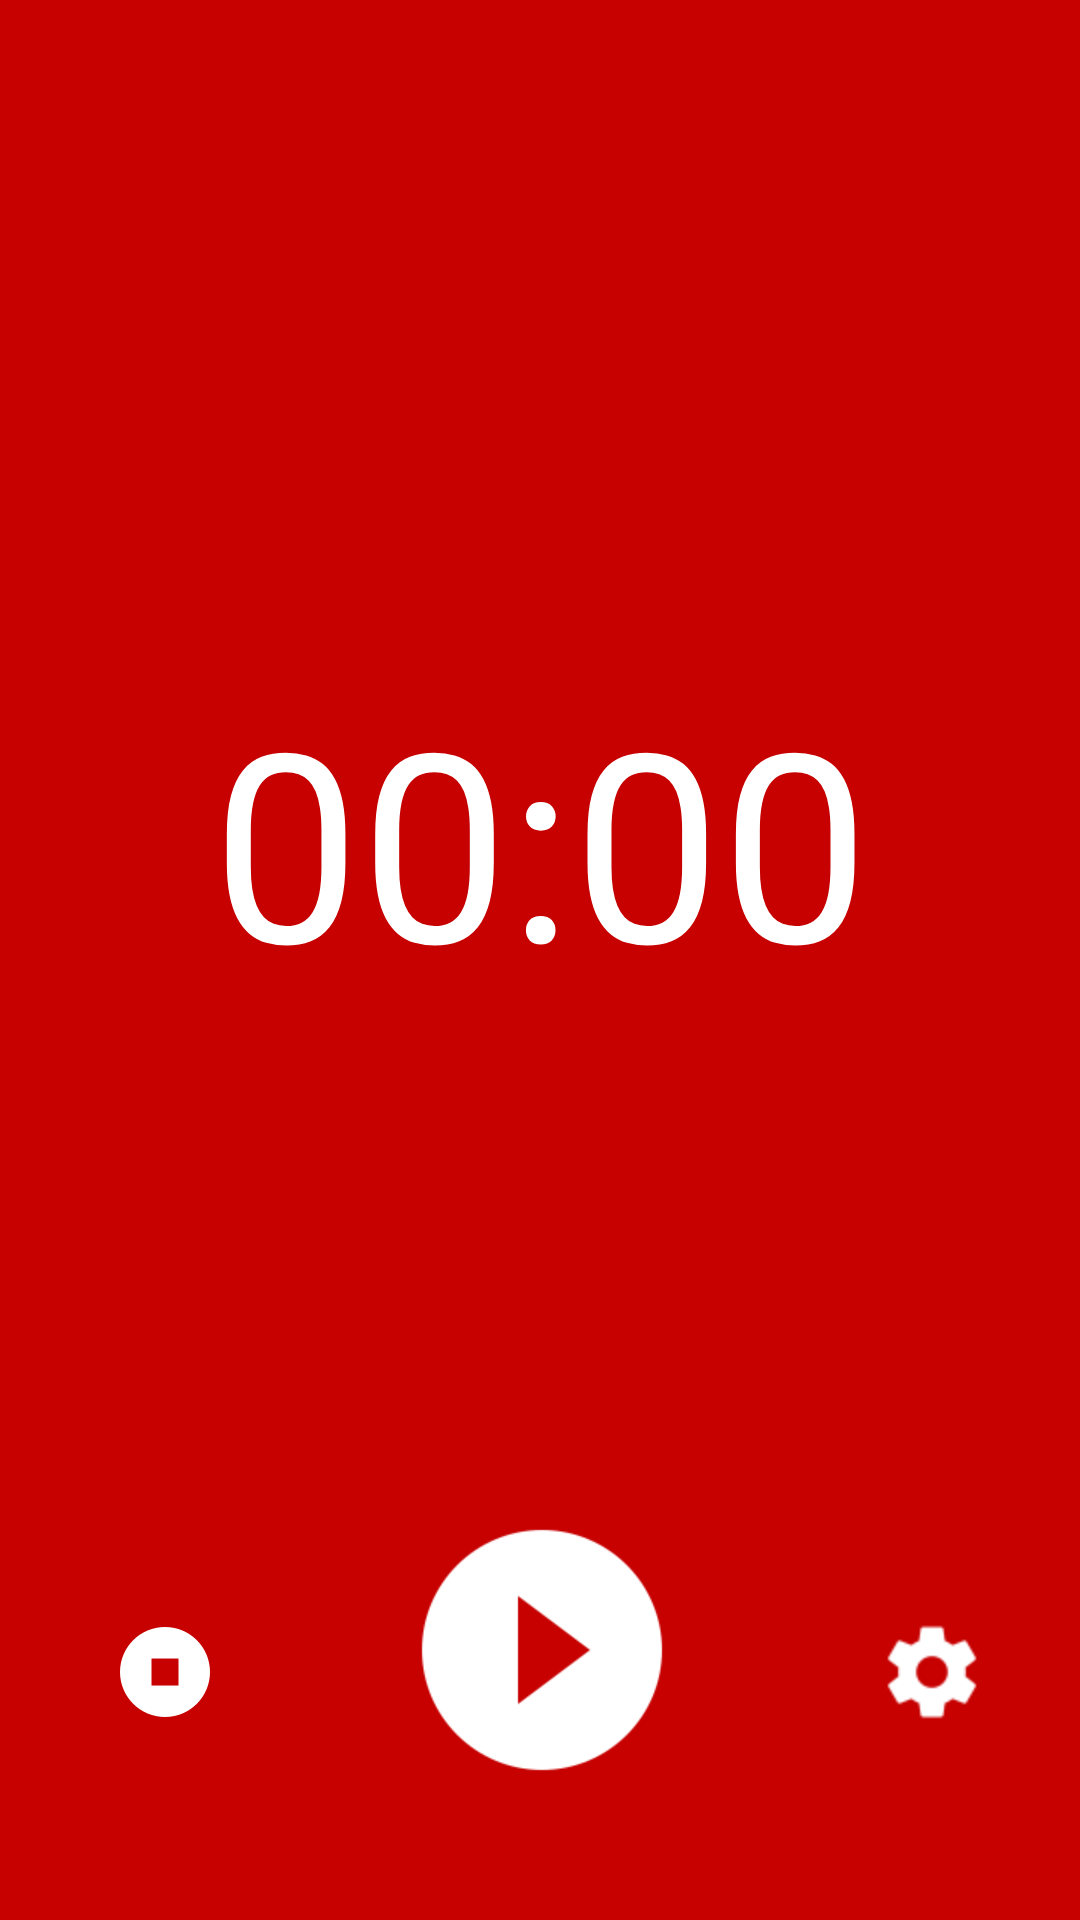

The Android layout XML behind this screen, and the referenced resources:
<!-- AndroidManifest.xml: activity theme AppThemeNoActionBar -->
<!-- res/layout/activity_main.xml -->
<?xml version="1.0" encoding="utf-8"?>
<androidx.constraintlayout.widget.ConstraintLayout android:layout_height="match_parent"
    xmlns:android="http://schemas.android.com/apk/res/android"  android:layout_width="match_parent"
    tools:context=".MainActivity"
    xmlns:app="http://schemas.android.com/apk/res-auto"
    xmlns:tools="http://schemas.android.com/tools"
    android:screenOrientation = "portrait"
    android:background="@color/colorPrimary">

    <androidx.appcompat.widget.AppCompatTextView
        android:id="@+id/timer_counter"
        android:layout_width="wrap_content"
        android:layout_height="wrap_content"
        android:text="@string/zero"
        android:textColor="@color/colorAccent"
        android:textSize="88sp"

        app:layout_constraintBottom_toBottomOf="parent"
        app:layout_constraintHorizontal_bias="0.503"
        app:layout_constraintLeft_toLeftOf="parent"
        app:layout_constraintRight_toRightOf="parent"
        app:layout_constraintTop_toTopOf="parent"
        app:layout_constraintVertical_bias="0.423"
        />

    <androidx.appcompat.widget.AppCompatButton
        android:id="@+id/button_stop"
        android:layout_width="36dp"
        android:layout_height="36dp"
        android:background="@drawable/ic_stop_circle_white_36dp"
        app:layout_constraintBottom_toBottomOf="parent"
        app:layout_constraintHorizontal_bias="0.114"
        app:layout_constraintLeft_toLeftOf="parent"
        app:layout_constraintRight_toRightOf="parent"
        app:layout_constraintTop_toTopOf="parent"
        app:layout_constraintVertical_bias="0.893" />


    <androidx.appcompat.widget.AppCompatButton
        android:id="@+id/button_start"
        android:layout_width="96dp"
        android:layout_height="96dp"
        android:background="@drawable/ic_play_circle_white_48dp"
        app:layout_constraintBottom_toBottomOf="parent"
        app:layout_constraintHorizontal_bias="0.503"
        app:layout_constraintLeft_toLeftOf="parent"
        app:layout_constraintRight_toRightOf="parent"
        app:layout_constraintTop_toTopOf="parent"
        app:layout_constraintVertical_bias="0.923"
        tools:targetApi="lollipop" />

    <androidx.appcompat.widget.AppCompatButton
        android:id="@+id/button_settings"
        android:layout_width="36dp"
        android:layout_height="36dp"
        android:background="@drawable/ic_settings_white_36dp"

        app:layout_constraintBottom_toBottomOf="parent"
        app:layout_constraintHorizontal_bias="0.903"
        app:layout_constraintLeft_toLeftOf="parent"
        app:layout_constraintRight_toRightOf="parent"
        app:layout_constraintTop_toTopOf="parent"
        app:layout_constraintVertical_bias="0.893" />


</androidx.constraintlayout.widget.ConstraintLayout>
<!-- resources referenced by this layout -->
<resources>
  <color name="colorAccent">#ffffff</color>
  <color name="colorPrimary">#c70000</color>
  <!-- drawable ic_play_circle_white_48dp: png bitmap (drawable, 1482 bytes) -->
  <!-- drawable ic_settings_white_36dp: png bitmap (drawable, 1204 bytes) -->
  <!-- drawable ic_stop_circle_white_36dp: png bitmap (drawable, 1920 bytes) -->
  <string name="zero">00:00</string>
  <style name="AppThemeNoActionBar" parent="Theme.AppCompat.Light.NoActionBar">
          
          <item name="colorPrimary">@color/colorPrimary</item>
          <item name="colorPrimaryDark">@color/colorPrimaryDark</item>
          <item name="colorAccent">@color/colorAccent</item>
      </style>
  <color name="colorPrimaryDark">#8d0000</color>
</resources>
